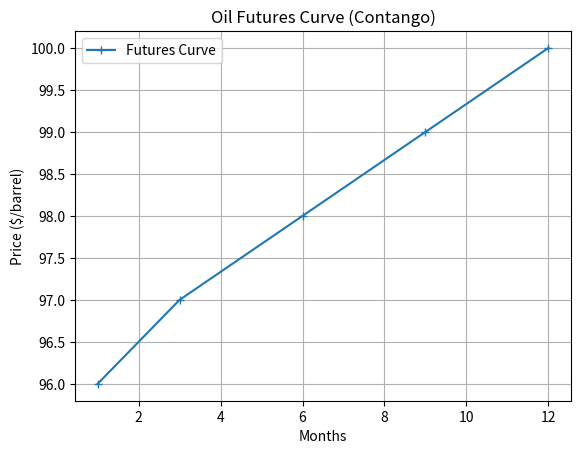

Here is the Python script that generated this plot:
import  matplotlib.pyplot as plt
import numpy as np

months = [1, 3, 6, 9, 12]
prices = [96, 97, 98, 99, 100]     #Contango because prices increase
plt.plot(months, prices, marker='+', label='Futures Curve')
plt.xlabel('Months')
plt.ylabel('Price ($/barrel)')
plt.legend()
plt.title('Oil Futures Curve (Contango)')
plt.grid(True)
plt.show()
